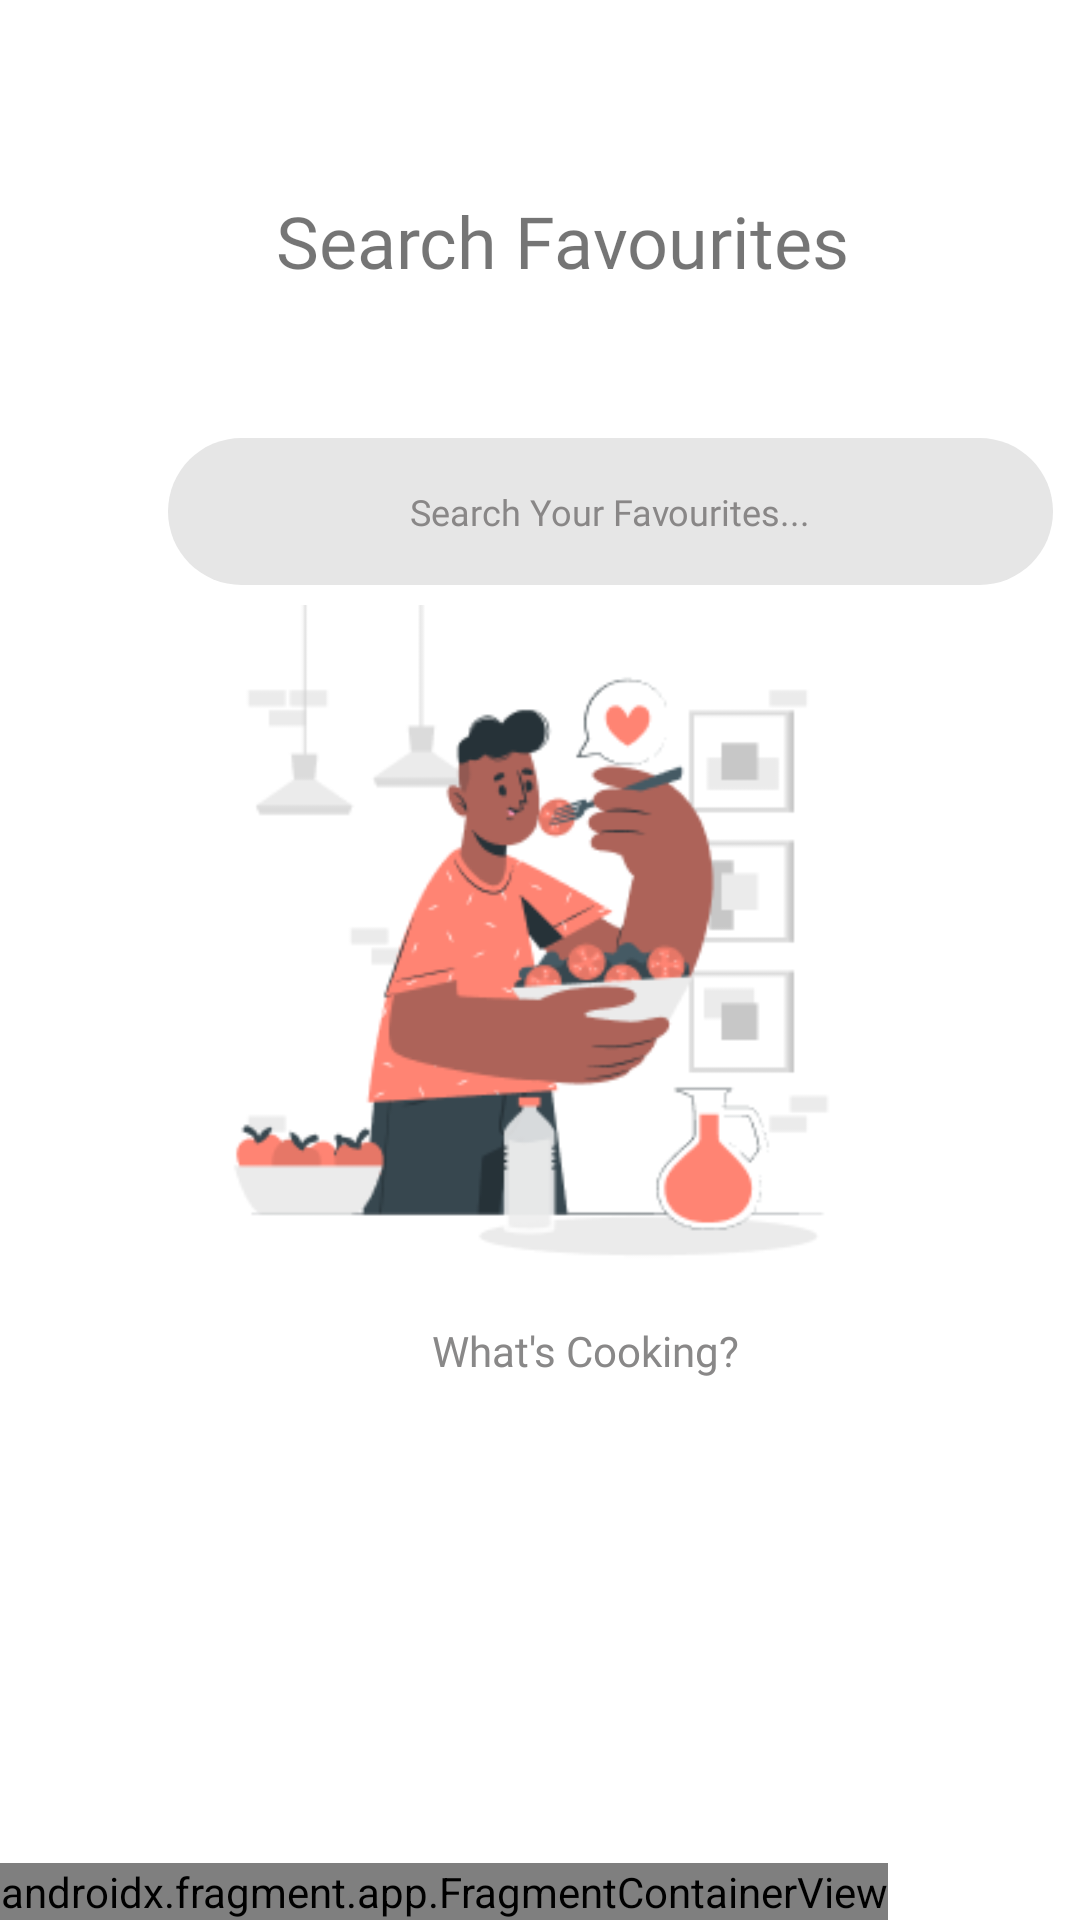

This screen was rendered from an Android layout file. Write that file and the resources it references.
<!-- AndroidManifest.xml: application theme Theme.GoodFood -->
<!-- res/layout/search_page.xml -->
<androidx.constraintlayout.widget.ConstraintLayout xmlns:android="http://schemas.android.com/apk/res/android"
    xmlns:app="http://schemas.android.com/apk/res-auto"
    xmlns:tools="http://schemas.android.com/tools"
    android:layout_width="match_parent"
    android:layout_height="match_parent"
    android:background="#FFFFFF">

    
    <androidx.appcompat.widget.Toolbar
        android:id="@+id/toolbar"
        android:layout_width="match_parent"
        android:layout_height="wrap_content"
        android:background="@color/white"
        android:titleTextColor="@android:color/white"
        app:layout_constraintStart_toStartOf="parent"
        app:layout_constraintTop_toTopOf="parent"
        app:popupTheme="@style/ThemeOverlay.AppCompat.Light"
        app:title="" />

    <TextView
        android:id="@+id/searchTitle"
        android:layout_width="226dp"
        android:layout_height="34dp"
        android:layout_marginStart="92dp"
        android:layout_marginTop="64dp"
        android:fontFamily="@font/poppins_semibold_regular"
        android:text="Search Favourites"
        android:textSize="24sp"
        app:layout_constraintStart_toStartOf="parent"
        app:layout_constraintTop_toTopOf="parent" />

    <EditText
        android:id="@+id/searchText"
        android:layout_width="295dp"
        android:layout_height="49dp"
        android:layout_marginStart="56dp"
        android:layout_marginTop="48dp"
        android:background="@drawable/search_box_background"
        android:ems="10"
        android:fontFamily="@font/poppins"
        android:hint="Search Your Favourites..."
        android:inputType="textMultiLine"
        android:padding="0dp"
        android:paddingStart="0dp"
        android:textAlignment="center"
        android:textColorHint="#898787"
        android:textSize="12sp"
        app:layout_constraintStart_toStartOf="parent"
        app:layout_constraintTop_toBottomOf="@id/searchTitle" />

    <TextView
        android:id="@+id/captionTag"
        android:layout_width="wrap_content"
        android:layout_height="wrap_content"
        android:layout_marginStart="144dp"
        android:layout_marginTop="4dp"
        android:fontFamily="@font/poppins_medium_regular"
        android:text="What's Cooking?"
        android:textColor="#898888"
        app:layout_constraintStart_toStartOf="parent"
        app:layout_constraintTop_toBottomOf="@id/graphicMenu" />

    <ImageView
        android:id="@+id/graphicMenu"
        android:layout_width="238dp"
        android:layout_height="235dp"
        app:layout_constraintBottom_toBottomOf="parent"
        app:layout_constraintEnd_toEndOf="parent"
        app:layout_constraintHorizontal_bias="0.497"
        app:layout_constraintStart_toStartOf="parent"
        app:layout_constraintTop_toTopOf="parent"
        app:layout_constraintVertical_bias="0.498"
        app:srcCompat="@drawable/eating_healthy_food_cuate_1" />

    <androidx.recyclerview.widget.RecyclerView
        android:id="@+id/listResults"
        android:layout_width="380dp"
        android:layout_height="351dp"
        android:layout_marginStart="12dp"
        android:layout_marginTop="40dp"
        android:fitsSystemWindows="false"
        android:padding="16dp"
        android:scrollbarThumbVertical="@drawable/scrollbar_thumb"
        android:scrollbarTrackVertical="@drawable/scrollbar_track"
        android:scrollbars="vertical"
        android:textAlignment="center"
        android:visibility="visible"
        app:layout_constraintStart_toStartOf="parent"
        app:layout_constraintTop_toBottomOf="@+id/searchText" />

    <FrameLayout
        android:layout_width="match_parent"
        android:layout_height="wrap_content"
        android:foregroundGravity="bottom"
        app:layout_constraintBottom_toBottomOf="parent"
        app:layout_constraintEnd_toEndOf="parent"
        app:layout_constraintStart_toStartOf="parent">

        <androidx.fragment.app.FragmentContainerView
            android:id="@+id/fragmentContainerView"
            android:name="com.hmir.goodfood.BottomNavigationFragment"
            android:layout_width="wrap_content"
            android:layout_height="wrap_content"
            android:fitsSystemWindows="true" />

    </FrameLayout>

</androidx.constraintlayout.widget.ConstraintLayout>
<!-- resources referenced by this layout -->
<resources>
  <color name="white">#FFFFFFFF</color>
  <!-- drawable eating_healthy_food_cuate_1: png bitmap (drawable, 20534 bytes) -->
  <!-- drawable scrollbar_thumb (drawable) -->
  <?xml version="1.0" encoding="utf-8"?>
  <shape xmlns:android="http://schemas.android.com/apk/res/android">
      <solid android:color="#FF8742"/> 
      <corners android:radius="8dp"/>
  </shape>
  <!-- drawable scrollbar_track (drawable) -->
  <?xml version="1.0" encoding="utf-8"?>
  <shape xmlns:android="http://schemas.android.com/apk/res/android">
      <solid android:color="#E0E0E0"/> 
      <corners android:radius="8dp"/>
  </shape>
  <!-- drawable search_box_background (drawable) -->
  <?xml version="1.0" encoding="utf-8"?>
      <shape xmlns:android="http://schemas.android.com/apk/res/android">
          <corners android:radius="50dp" />
          <solid android:color="#E6E6E6" />
  
      </shape>
  <style name="Theme.GoodFood" parent="Base.Theme.GoodFood" />
  <style name="Base.Theme.GoodFood" parent="Theme.AppCompat.Light.NoActionBar">
          
          
      </style>
</resources>
